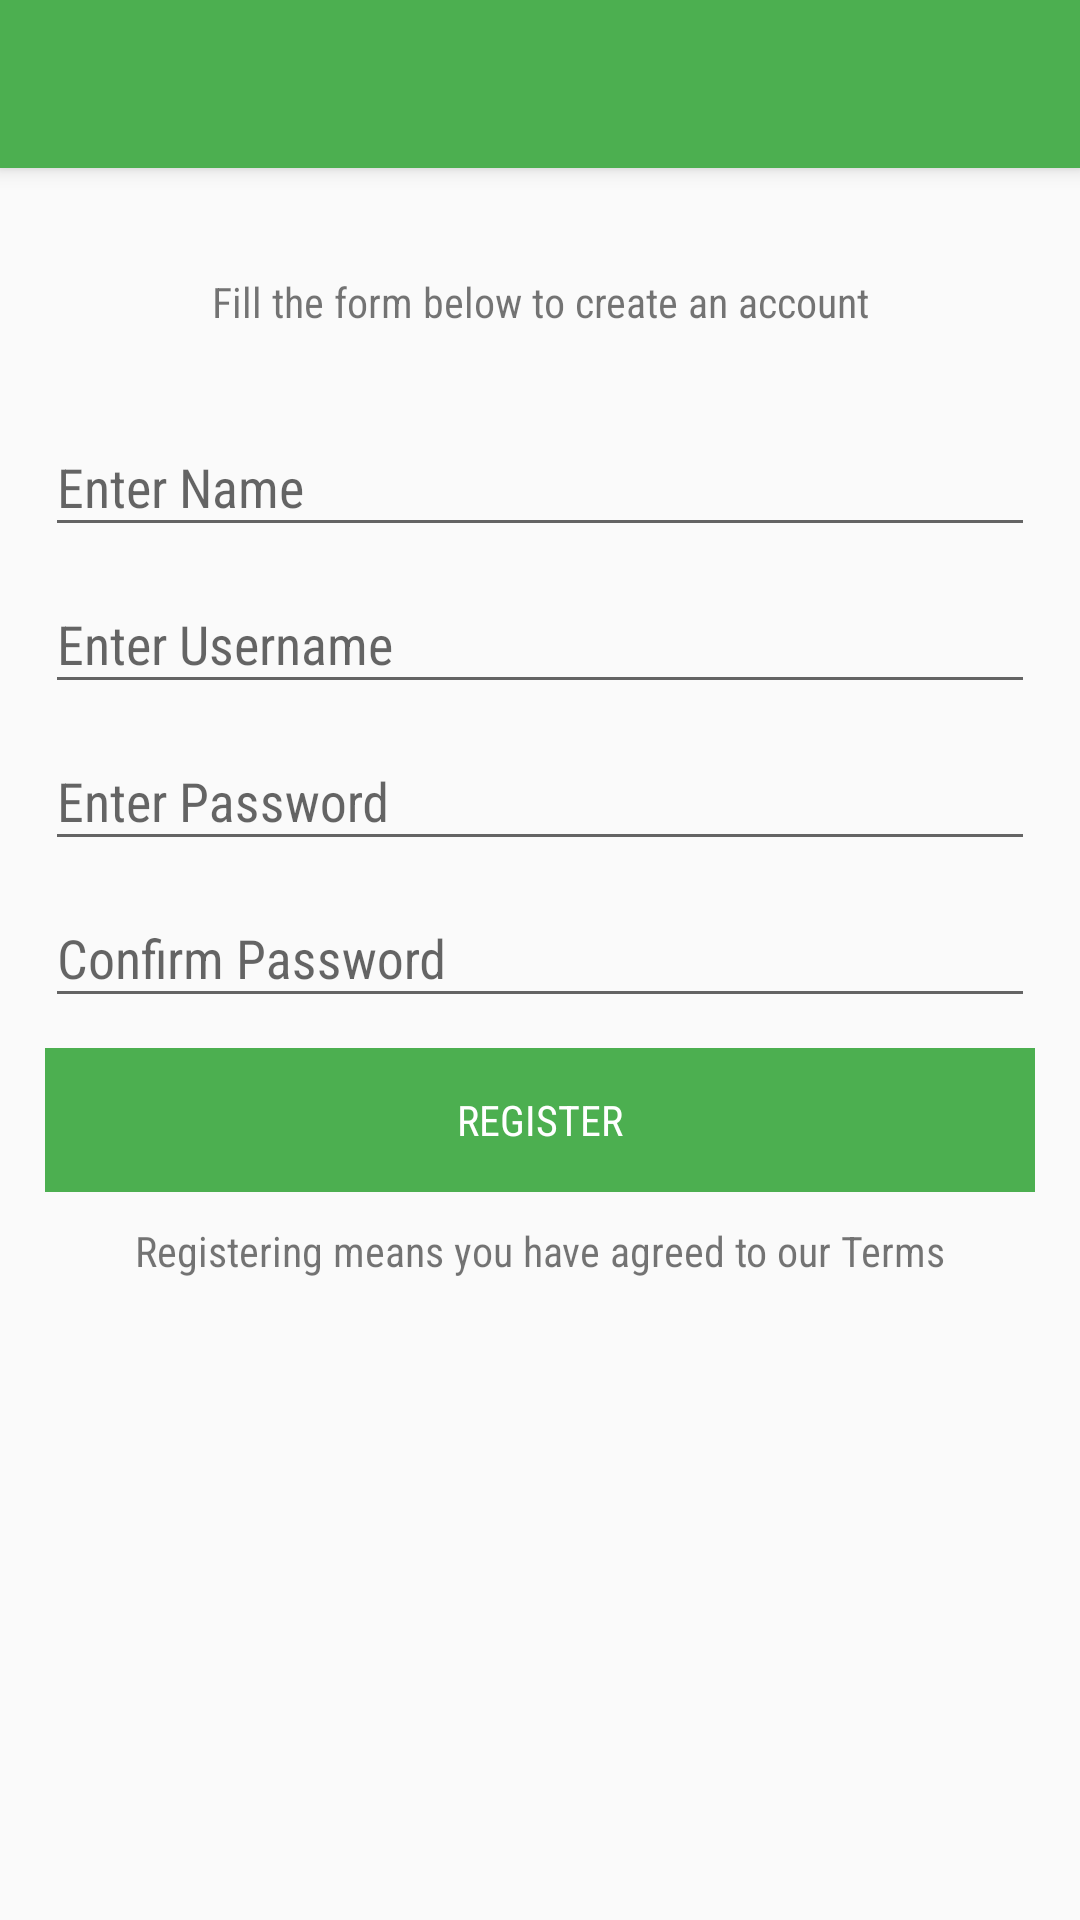

Write the Android layout XML for this screen, with the resource values it uses.
<!-- AndroidManifest.xml: application theme AppTheme -->
<!-- res/layout/activity_register.xml -->
<?xml version="1.0" encoding="utf-8"?>
<LinearLayout xmlns:android="http://schemas.android.com/apk/res/android"
    xmlns:app="http://schemas.android.com/apk/res-auto"
    xmlns:tools="http://schemas.android.com/tools"
    android:orientation="vertical"
    android:layout_width="match_parent"
    android:layout_height="match_parent"
    tools:context=".activities.Login">

    <android.support.v7.widget.Toolbar
        android:id="@+id/my_toolbar"
        android:layout_width="match_parent"
        android:layout_height="?attr/actionBarSize"
        android:background="?attr/colorPrimary"
        android:elevation="4dp"
        android:theme="@style/ThemeOverlay.AppCompat.ActionBar"
        app:popupTheme="@style/ThemeOverlay.AppCompat.Light" />

    <LinearLayout xmlns:android="http://schemas.android.com/apk/res/android"
        android:layout_width="match_parent"
        android:layout_height="match_parent"
        android:layout_marginTop="10dp"
        android:orientation="vertical"
        android:padding="15dp">

        <TextView
            android:layout_width="match_parent"
            android:layout_height="wrap_content"
            android:layout_marginTop="10dp"
            android:fontFamily="sans-serif-condensed"
            android:text="Fill the form below to create an account"
            android:textAlignment="center" />


        <android.support.design.widget.TextInputLayout
            android:layout_marginTop="20dp"
            android:layout_width="match_parent"
            android:layout_height="wrap_content">

            <EditText
                android:id="@+id/reg_fullName"
                android:layout_width="match_parent"
                android:layout_height="wrap_content"
                android:layout_marginTop="10dp"
                android:drawablePadding="10dp"
                android:fontFamily="sans-serif-condensed"
                android:hint="Enter Name" />

        </android.support.design.widget.TextInputLayout>

        <android.support.design.widget.TextInputLayout
            android:layout_width="match_parent"
            android:layout_height="wrap_content">

            <EditText
                android:id="@+id/reg_email"
                android:layout_width="match_parent"
                android:layout_height="wrap_content"
                android:layout_marginTop="10dp"
                android:drawablePadding="10dp"
                android:fontFamily="sans-serif-condensed"
                android:hint="Enter Username" />
        </android.support.design.widget.TextInputLayout>

        <android.support.design.widget.TextInputLayout
            android:layout_width="match_parent"
            android:layout_height="wrap_content">


            <EditText
                android:id="@+id/reg_password"
                android:layout_width="match_parent"
                android:layout_height="wrap_content"
                android:layout_marginTop="10dp"
                android:drawablePadding="10dp"
                android:inputType="textPassword"
                android:fontFamily="sans-serif-condensed"
                android:hint="Enter Password" />


        </android.support.design.widget.TextInputLayout>

        <android.support.design.widget.TextInputLayout
            android:layout_width="match_parent"
            android:layout_height="wrap_content">

            <EditText
                android:id="@+id/reg_confirmPassword"
                android:layout_width="match_parent"
                android:layout_height="wrap_content"
                android:layout_marginTop="10dp"
                android:drawablePadding="10dp"
                android:inputType="textPassword"
                android:fontFamily="sans-serif-condensed"
                android:hint="Confirm Password" />

        </android.support.design.widget.TextInputLayout>

        <LinearLayout
            android:layout_width="match_parent"
            android:layout_height="wrap_content"
            android:layout_marginTop="10dp"
            android:gravity="center_horizontal"
            android:orientation="horizontal">

            <Button
                android:id="@+id/reg_Save"
                android:layout_width="match_parent"
                android:layout_height="wrap_content"
                android:background="@color/colorPrimary"
                android:fontFamily="sans-serif-condensed"
                android:text="Register"
                android:textColor="@color/colorWhite" />

        </LinearLayout>
        <TextView
            android:layout_width="match_parent"
            android:layout_height="wrap_content"
            android:linksClickable="true"
            android:textColorLink="#ff99"
            android:layout_marginTop="10dp"
            android:fontFamily="sans-serif-condensed"
            android:textAlignment="center"
            android:text="Registering means you have agreed to our Terms"/>
    </LinearLayout>

</LinearLayout>
<!-- resources referenced by this layout -->
<resources>
  <color name="colorPrimary">#4CAF50</color>
  <color name="colorWhite">#ffff</color>
  <style name="AppTheme" parent="Theme.AppCompat.Light.NoActionBar">
          
          <item name="colorPrimary">@color/colorPrimary</item>
          <item name="colorPrimaryDark">@color/colorPrimaryDark</item>
          <item name="colorAccent">@color/colorAccent</item>
          <item name="coordinatorLayoutStyle">@style/Widget.Design.CoordinatorLayout</item>
      </style>
  <color name="colorPrimaryDark">#388E3C</color>
  <color name="colorAccent">#4CAF50</color>
</resources>
